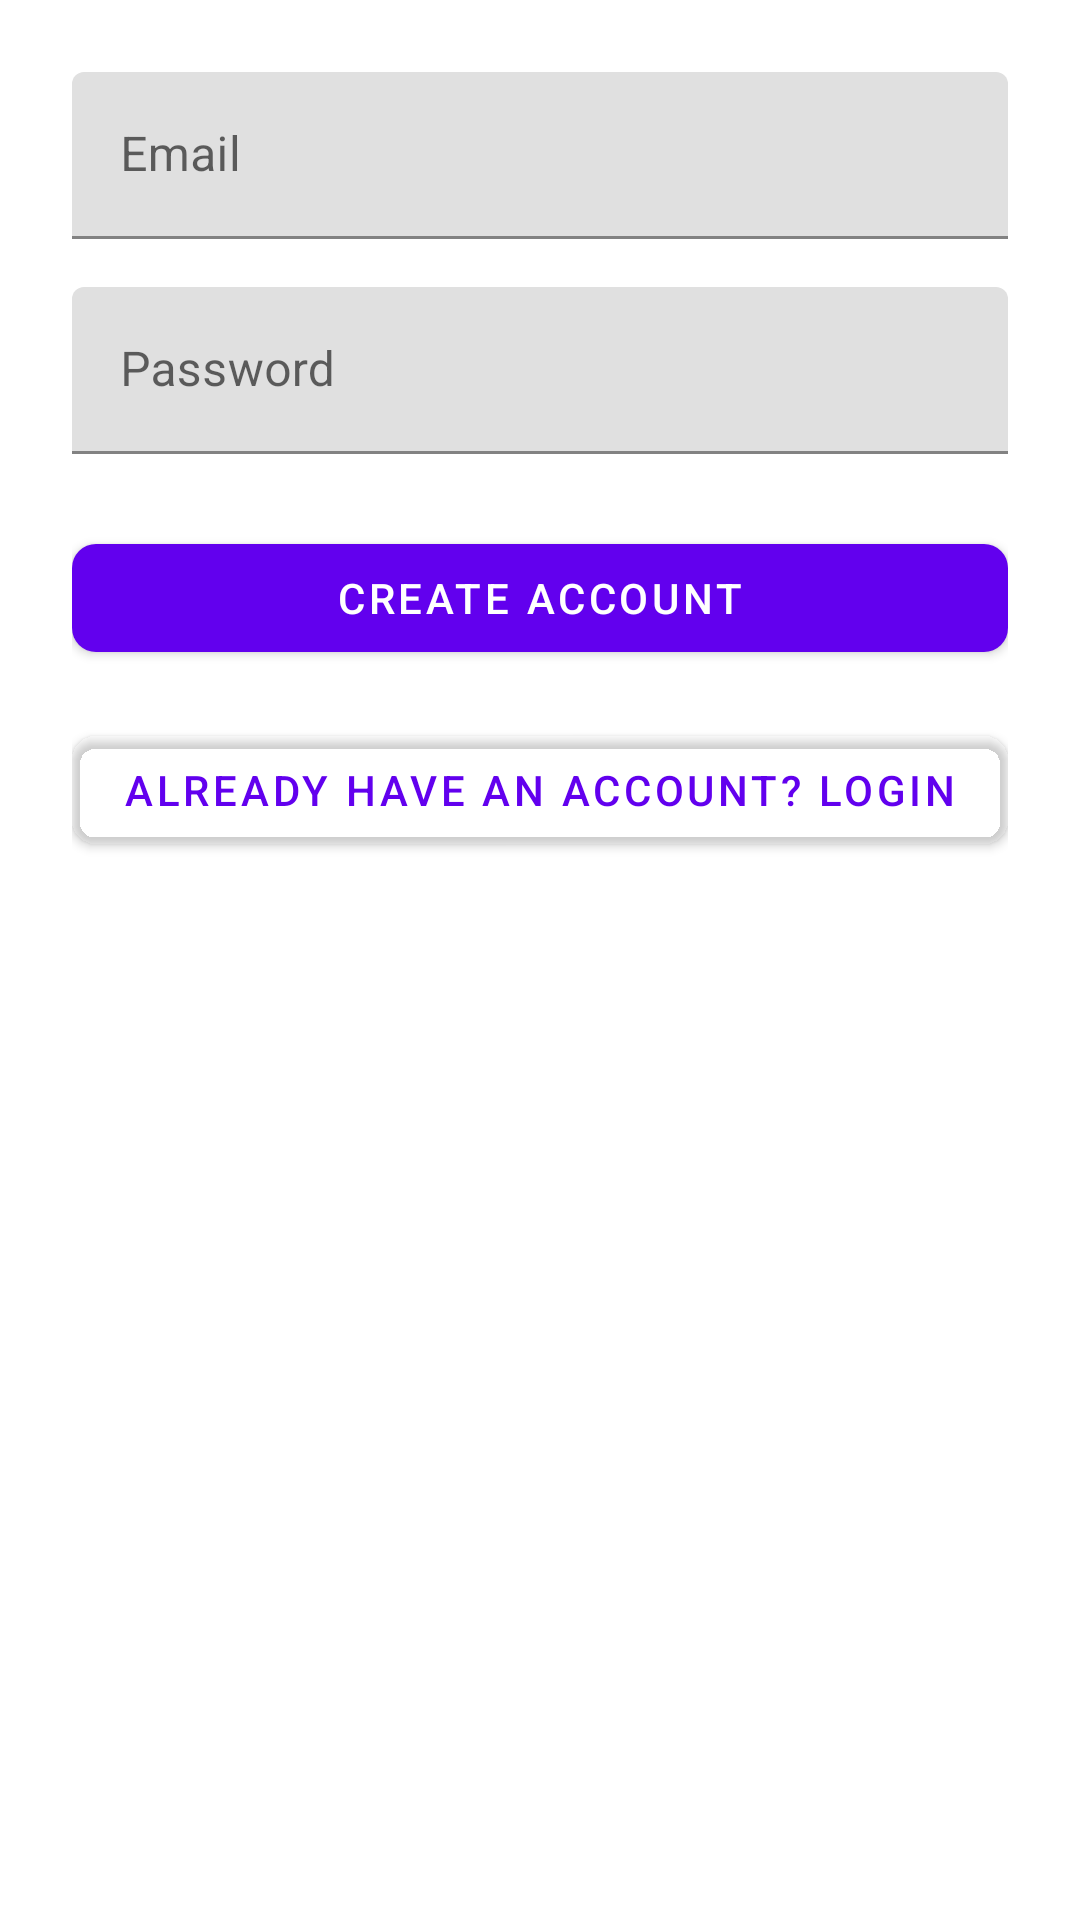

Write the Android layout XML for this screen, with the resource values it uses.
<!-- AndroidManifest.xml: application theme Theme.ConsentApp -->
<!-- res/layout/activity_register.xml -->
<?xml version="1.0" encoding="utf-8"?>
<LinearLayout xmlns:android="http://schemas.android.com/apk/res/android"
    xmlns:app="http://schemas.android.com/apk/res-auto"
    android:layout_width="match_parent"
    android:layout_height="match_parent"
    android:orientation="vertical"
    android:padding="24dp">

    <com.google.android.material.textfield.TextInputLayout
        android:layout_width="match_parent"
        android:layout_height="wrap_content"
        android:layout_marginBottom="16dp">

        <com.google.android.material.textfield.TextInputEditText
            android:id="@+id/etEmail"
            android:layout_width="match_parent"
            android:layout_height="wrap_content"
            android:hint="Email"
            android:inputType="textEmailAddress"/>
    </com.google.android.material.textfield.TextInputLayout>

    <com.google.android.material.textfield.TextInputLayout
        android:layout_width="match_parent"
        android:layout_height="wrap_content"
        android:layout_marginBottom="24dp">

        <com.google.android.material.textfield.TextInputEditText
            android:id="@+id/etPassword"
            android:layout_width="match_parent"
            android:layout_height="wrap_content"
            android:hint="Password"
            android:inputType="textPassword"/>
    </com.google.android.material.textfield.TextInputLayout>

    <com.google.android.material.button.MaterialButton
        android:id="@+id/btnRegister"
        android:layout_width="match_parent"
        android:layout_height="wrap_content"
        android:text="Create Account"
        app:cornerRadius="8dp"/>

    <ProgressBar
        android:id="@+id/progressBar"
        android:layout_width="wrap_content"
        android:layout_height="wrap_content"
        android:layout_gravity="center"
        android:visibility="gone"/>

    <com.google.android.material.button.MaterialButton
        android:id="@+id/btnLoginInstead"
        android:layout_width="match_parent"
        android:layout_height="wrap_content"
        android:text="Already have an account? Login"
        app:cornerRadius="8dp"
        android:layout_marginTop="16dp"
        android:backgroundTint="@android:color/transparent"
        android:textColor="?attr/colorPrimary"/>

</LinearLayout>
<!-- resources referenced by this layout -->
<resources>
  <style name="Theme.ConsentApp" parent="Theme.MaterialComponents.DayNight.DarkActionBar">
          
          <item name="colorPrimary">@color/purple_500</item>
          <item name="colorPrimaryVariant">@color/purple_700</item>
          <item name="colorOnPrimary">@color/white</item>
          
          <item name="colorSecondary">@color/teal_200</item>
          <item name="colorSecondaryVariant">@color/teal_700</item>
          <item name="colorOnSecondary">@color/black</item>
          
          <item name="android:statusBarColor">?attr/colorPrimaryVariant</item>
          
      </style>
  <color name="purple_500">#FF6200EE</color>
  <color name="purple_700">#FF3700B3</color>
  <color name="white">#FFFFFF</color>
  <color name="teal_200">#FF03DAC5</color>
  <color name="teal_700">#FF018786</color>
  <color name="black">#FF000000</color>
</resources>
